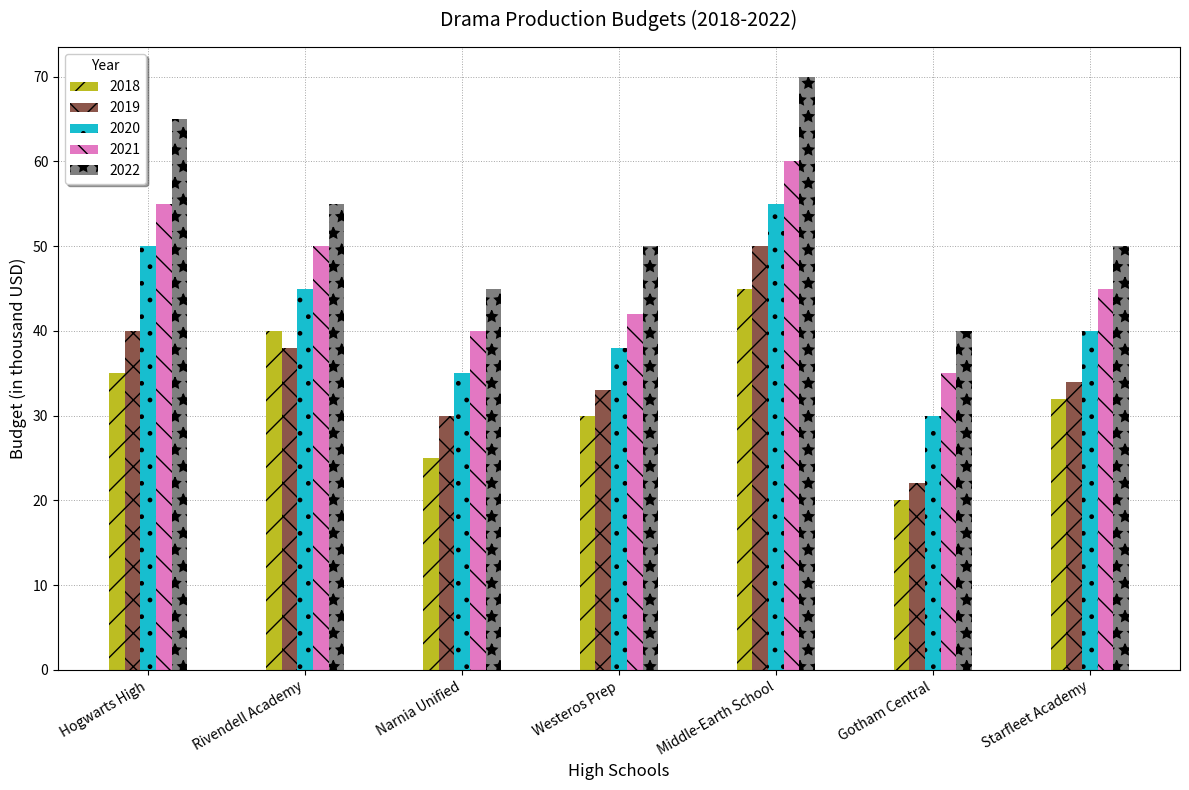

Write the Python code that produced this figure.
import matplotlib.pyplot as plt
import numpy as np

# Existing schools and budgets
schools = ['Hogwarts High', 'Rivendell Academy', 'Narnia Unified', 'Westeros Prep', 'Middle-Earth School']

budgets_2018 = np.array([35, 40, 25, 30, 45])
budgets_2019 = np.array([40, 38, 30, 33, 50])
budgets_2020 = np.array([50, 45, 35, 38, 55])
budgets_2021 = np.array([55, 50, 40, 42, 60])
budgets_2022 = np.array([65, 55, 45, 50, 70])

# New additional school budgets
budgets_2018_new = np.array([20, 32])
budgets_2019_new = np.array([22, 34])
budgets_2020_new = np.array([30, 40])
budgets_2021_new = np.array([35, 45])
budgets_2022_new = np.array([40, 50])

# Incorporate additional data
schools.extend(['Gotham Central', 'Starfleet Academy'])

# Combine original and new data
budgets_2018 = np.append(budgets_2018, budgets_2018_new)
budgets_2019 = np.append(budgets_2019, budgets_2019_new)
budgets_2020 = np.append(budgets_2020, budgets_2020_new)
budgets_2021 = np.append(budgets_2021, budgets_2021_new)
budgets_2022 = np.append(budgets_2022, budgets_2022_new)

years = ['2018', '2019', '2020', '2021', '2022']
data = np.array([budgets_2018, budgets_2019, budgets_2020, budgets_2021, budgets_2022])

fig, ax = plt.subplots(figsize=(12, 8))

bar_width = 0.1
bar_positions = np.arange(len(schools))

colors = ['#bcbd22', '#8c564b', '#17becf', '#e377c2', '#7f7f7f']
hatches = ['/', 'x', '.', '\\', '*']

for idx, year in enumerate(years):
    ax.bar(bar_positions + idx * bar_width, data[idx], bar_width, 
           label=f'{year}', color=colors[idx], hatch=hatches[idx])

ax.set_xlabel('High Schools', fontsize=12, fontstyle='italic')
ax.set_ylabel('Budget (in thousand USD)', fontsize=12, fontstyle='italic')
ax.set_title('Drama Production Budgets (2018-2022)', fontsize=14, fontweight='regular', pad=15)
ax.set_xticks(bar_positions + bar_width * 2)
ax.set_xticklabels(schools, rotation=30, ha="right", fontsize=10)

ax.legend(title='Year', fontsize=10, loc='upper left', frameon=True, shadow=True)

ax.grid(True, linestyle=':', linewidth=0.7, alpha=0.7, color='gray')
ax.set_axisbelow(True)

fig.tight_layout()

plt.show()
